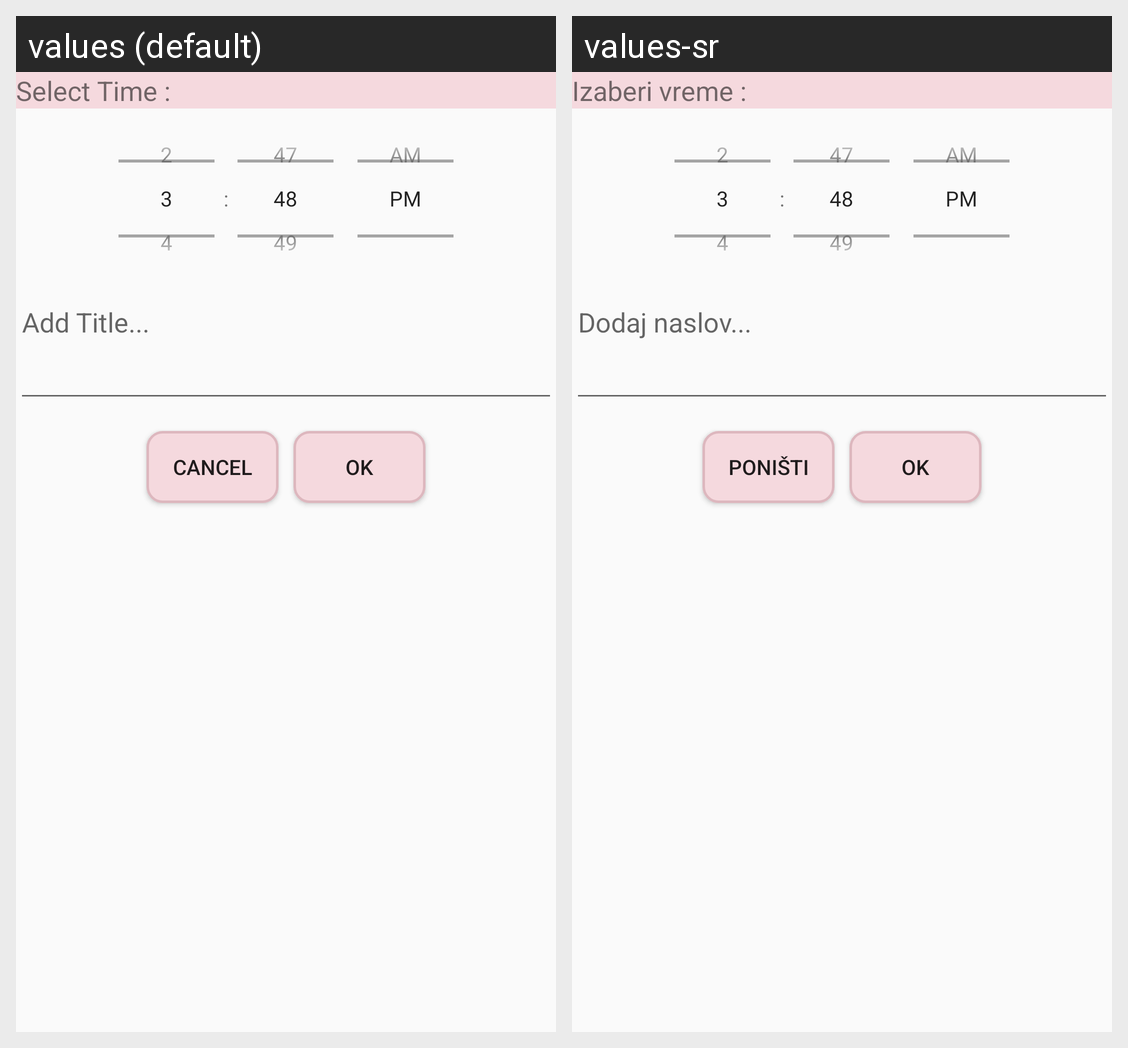

For this localized Android screen grid, give each drawn string resource with its value in every locale shown.
Android screen res/layout/activity_add_reminder_habit.xml rendered under 2 locales, left to right: values (default), values-sr. Device: Nexus 5 (rendered at 1080×1920; each locale shown at half size, 540×960, under a caption strip naming it); theme AppTheme.
Strings drawn on this screen, with the default value and each locale's value (text and hints the layout hard-codes, and strings that could not be matched under every locale, appear in the picture but are not listed):

select_time
  values: Select Time :
  values-sr: Izaberi vreme :

add_rating_title
  values: Add Title...
  values-sr: Dodaj naslov...

cancel_str
  values: Cancel
  values-sr: Poništi

ok_str
  values: Ok
  values-sr: Ok
